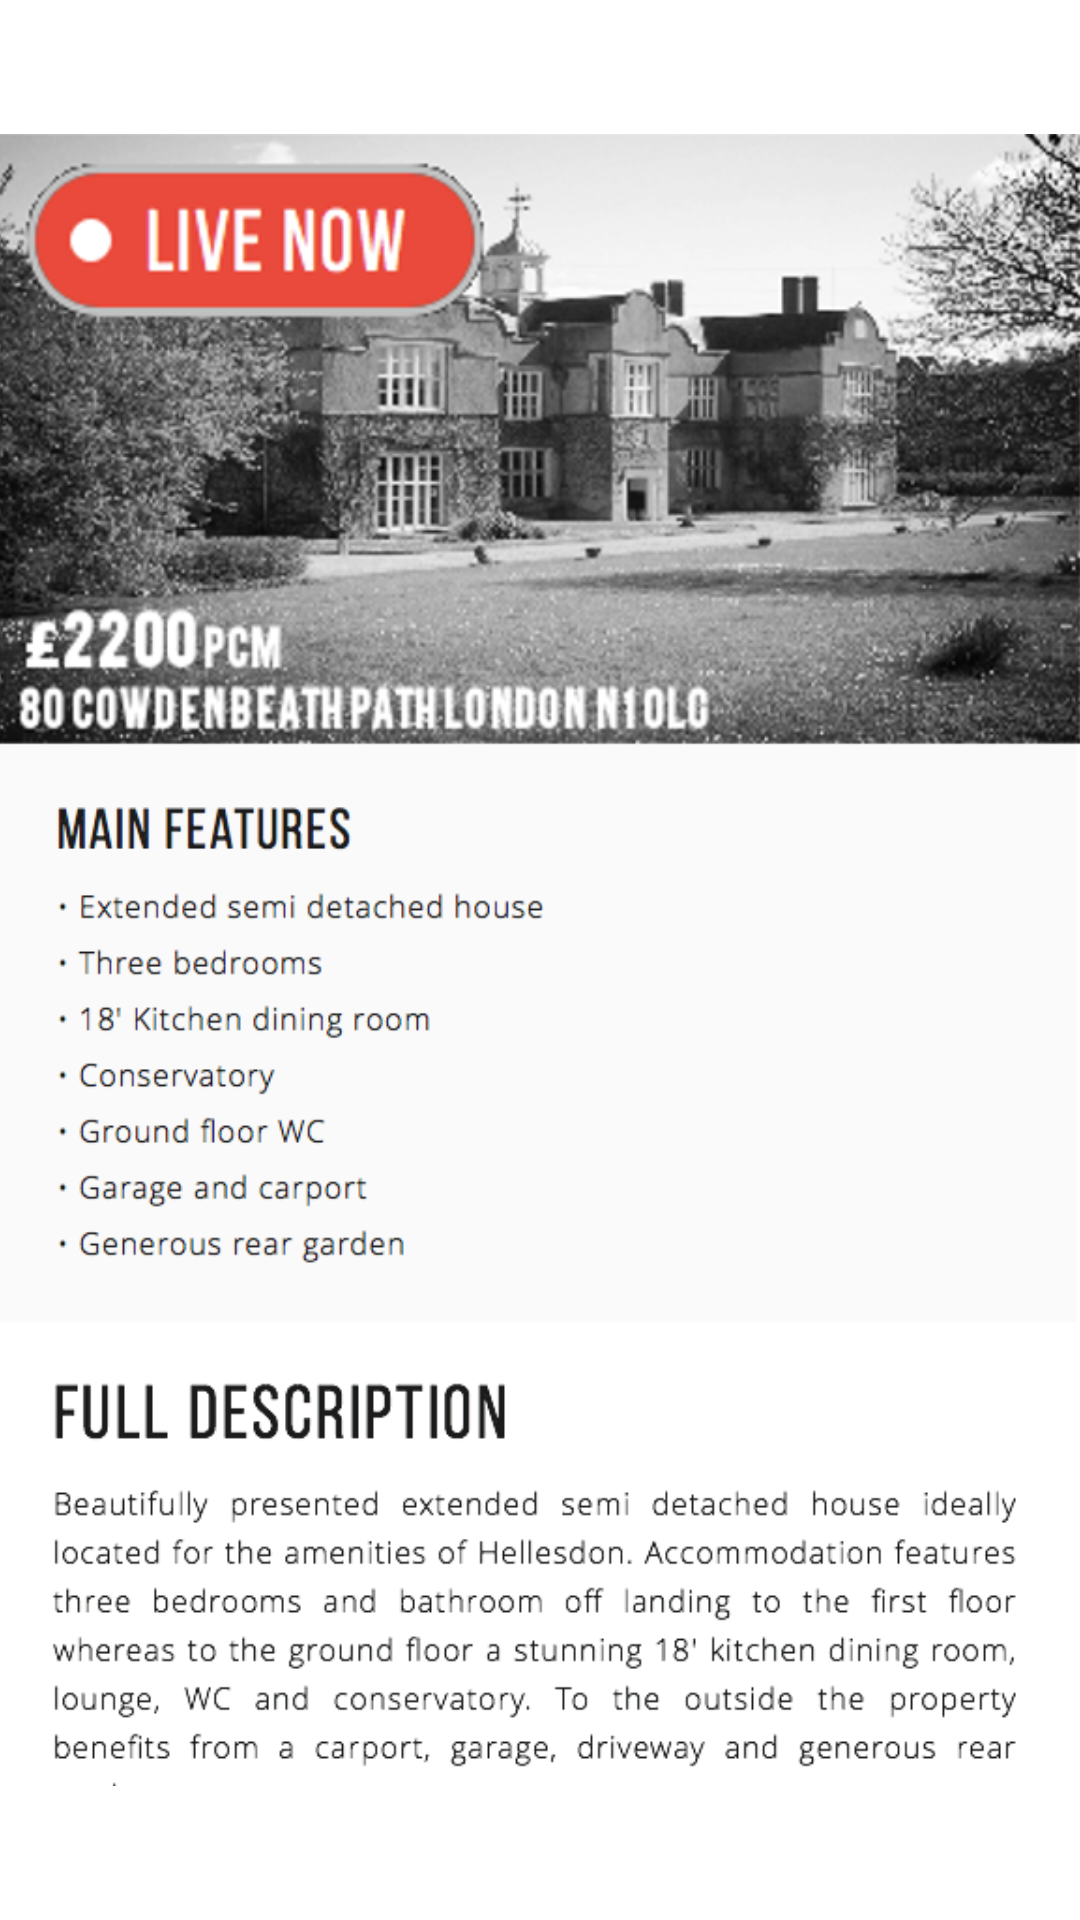

This screen was rendered from an Android layout file. Write that file and the resources it references.
<!-- AndroidManifest.xml: application theme MyTheme -->
<!-- res/layout/activity_property_details.xml -->
<RelativeLayout xmlns:android="http://schemas.android.com/apk/res/android"
    xmlns:tools="http://schemas.android.com/tools" android:layout_width="match_parent"
    android:layout_height="match_parent" android:paddingLeft="@dimen/activity_horizontal_margin"
    android:paddingRight="@dimen/activity_horizontal_margin"
    android:paddingTop="@dimen/activity_vertical_margin"
    android:paddingBottom="@dimen/activity_vertical_margin"
    tools:context="com.example.cypher.teepee.PropertyDetails">

    <ImageView
        android:layout_width="fill_parent"
        android:layout_height="fill_parent"
        android:id="@+id/property_details_image"
        android:layout_alignParentStart="true"
        android:src="@drawable/screen_two"
        android:clickable="true"
        android:onClick="clicked" />
</RelativeLayout>
<!-- resources referenced by this layout -->
<resources>
  <!-- drawable screen_two: png bitmap (drawable, 275193 bytes) -->
  <style name="MyTheme" parent="android:Theme.Holo.Light.DarkActionBar">
          <item name="android:actionBarStyle">@style/MyTheme.ActionBarStyle</item>
      </style>
  <style name="MyTheme.ActionBarStyle" parent="@android:style/Widget.Holo.Light.ActionBar">
          <item name="android:titleTextStyle">@style/MyTheme.ActionBar.TitleTextStyle</item>
          <item name="android:background">#E84A3C</item>
      </style>
  <style name="MyTheme.ActionBar.TitleTextStyle" parent="@android:style/TextAppearance.Holo.Widget.ActionBar.Title">
          <item name="android:textColor">#FFFFFF</item>
      </style>
</resources>
